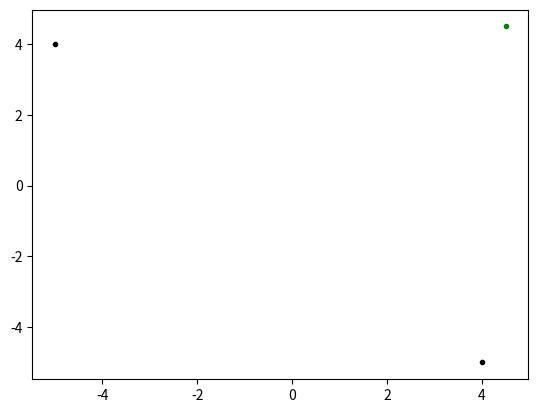

Write Python code to recreate this figure.
import numpy as np
from math import cos, sin, atan2, pi
import matplotlib.pyplot as plt


def circular_mean(X, I):
    """Compute the circular mean of the given set of values X in I.

    Args:
        X (list[float]): The set of values.
        I (tuple[float,float]): The range these values are in.

    Returns:
        float: The circular mean.
    """
    assert I[0] < I[1]
    lenI = I[1] - I[0]
    pulse = 2 * pi / lenI
    sum_cos = 0.
    sum_sin = 0.
    for x in X:
        sum_cos += cos(pulse * x)
        sum_sin += sin(pulse * x)
    return atan2(sum_sin, sum_cos) / pulse


if __name__ == "__main__":
    vs = np.array([np.array([-5, 4]), np.array([4, -5])])
    mean_v = np.array([circular_mean(vs[:, 0], (-5, 5)),
                       circular_mean(vs[:, 1], (-5, 5))])
    print(f"vs: {vs}")
    print(f"mean: {mean_v}")

    for v in vs:
        plt.plot(v[0], v[1], '.k')
    plt.plot(mean_v[0], mean_v[1], '.g')
    plt.show()
